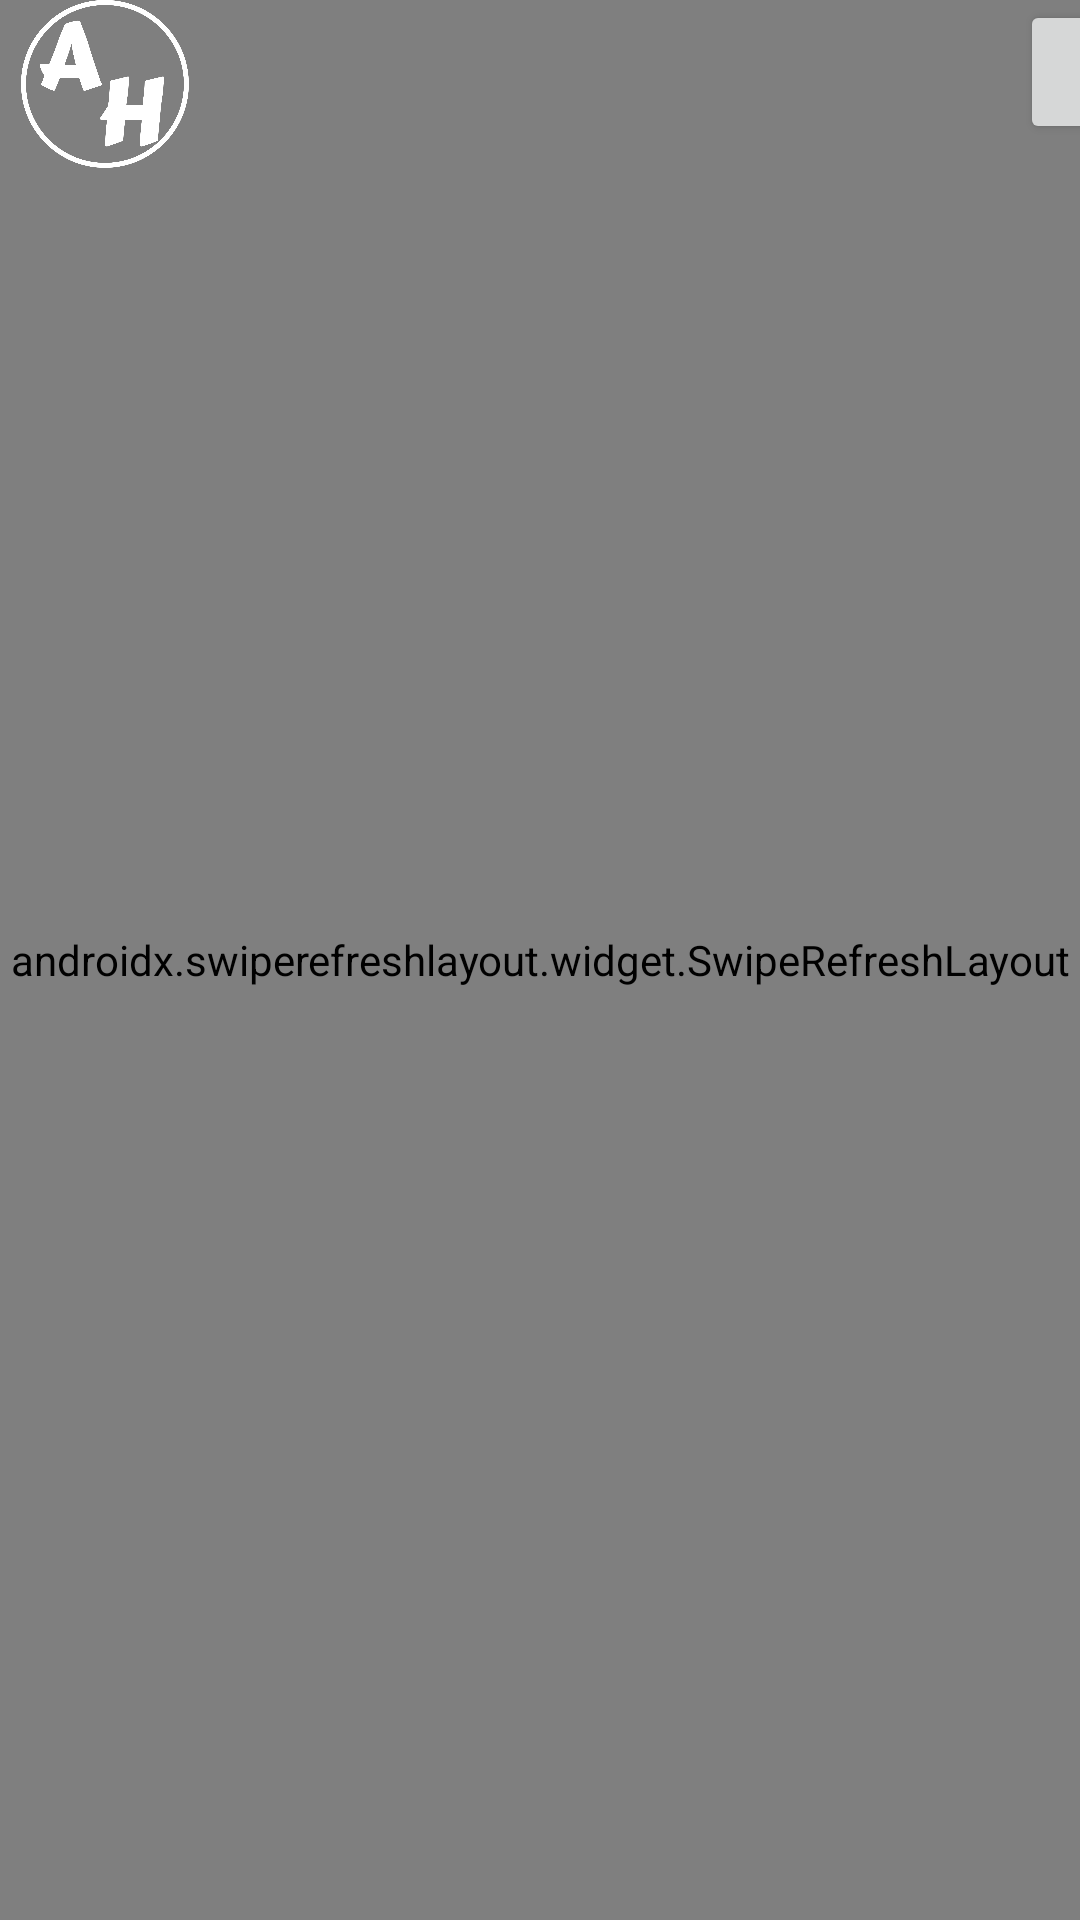

Layout XML and referenced resources for this Android screen:
<!-- AndroidManifest.xml: application theme Theme.AnimeHub -->
<!-- res/layout/fragment_discussion.xml -->
<?xml version="1.0" encoding="utf-8"?>
<FrameLayout xmlns:android="http://schemas.android.com/apk/res/android"
    xmlns:app="http://schemas.android.com/apk/res-auto"
    xmlns:tools="http://schemas.android.com/tools"
    android:layout_width="match_parent"
    android:layout_height="wrap_content"
    android:orientation="vertical"
    android:background="#34374A"
    tools:context=".fragments.Discussion">

    <androidx.swiperefreshlayout.widget.SwipeRefreshLayout
        android:id="@+id/swipeContainer"
        android:layout_width="match_parent"
        android:layout_height="match_parent">

        <LinearLayout
            android:layout_width="match_parent"
            android:layout_height="wrap_content"
            android:orientation="vertical">
            <androidx.appcompat.widget.Toolbar
                android:id="@+id/toolbar"
                android:layout_width="match_parent"
                android:layout_height="wrap_content"
                android:background="#9E96FF"
                android:minHeight="?attr/actionBarSize"
                android:theme="?attr/actionBarTheme">

                <TextView
                    android:id="@+id/toolbarTitle"
                    style="@style/TextAppearance.AppCompat.Widget.ActionBar.Title"
                    android:layout_width="match_parent"
                    android:layout_height="wrap_content"
                    android:layout_centerInParent="true"
                    android:fontFamily="@font/baloo"
                    android:gravity="center"
                    android:text="Discussion"
                    android:textColor="#FFFFFF"
                    android:textSize="30sp" />

            </androidx.appcompat.widget.Toolbar>

            <androidx.recyclerview.widget.RecyclerView
                android:id="@+id/rvPosts"
                android:layout_width="match_parent"
                android:layout_height="match_parent" />
        </LinearLayout>

    </androidx.swiperefreshlayout.widget.SwipeRefreshLayout>

    <Button
        android:id="@+id/btnDiscussion"
        android:layout_width="58dp"
        android:layout_height="wrap_content"
        android:layout_marginLeft="340dp"
        android:layout_marginTop="0dp"
        android:layout_marginRight="5dp"
        app:icon="@drawable/ic_outline_comment_24" />
    <ImageView
        android:id="@+id/imageView2"
        android:layout_width="70dp"
        android:layout_height="56dp"
        android:src="@drawable/anime_hub_logo" />

</FrameLayout>
<!-- resources referenced by this layout -->
<resources>
  <!-- drawable anime_hub_logo: jpg bitmap (drawable, 57590 bytes) -->
  <!-- drawable ic_outline_comment_24 (drawable) -->
  <vector xmlns:android="http://schemas.android.com/apk/res/android"
      android:width="24dp"
      android:height="24dp"
      android:viewportWidth="24"
      android:viewportHeight="24"
      android:tint="?attr/colorControlNormal"
      android:autoMirrored="true">
    <path
        android:fillColor="@android:color/black"
        android:pathData="M21.99,4c0,-1.1 -0.89,-2 -1.99,-2L4,2c-1.1,0 -2,0.9 -2,2v12c0,1.1 0.9,2 2,2h14l4,4 -0.01,-18zM20,4v13.17L18.83,16L4,16L4,4h16zM6,12h12v2L6,14zM6,9h12v2L6,11zM6,6h12v2L6,8z"/>
  </vector>
  <style name="Theme.AnimeHub" parent="Theme.MaterialComponents.DayNight.NoActionBar">
          
          <item name="colorPrimary">@color/purple_500</item>
          <item name="colorPrimaryVariant">@color/purple_700</item>
          <item name="colorOnPrimary">@color/white</item>
          
          <item name="colorSecondary">@color/teal_200</item>
          <item name="colorSecondaryVariant">@color/teal_700</item>
          <item name="colorOnSecondary">@color/black</item>
          
          <item name="android:statusBarColor" tools:targetApi="l">?attr/colorPrimaryVariant</item>
          
      </style>
  <color name="purple_500">#FF6200EE</color>
  <color name="purple_700">#FF3700B3</color>
  <color name="white">#FFFFFFFF</color>
  <color name="teal_200">#FF03DAC5</color>
  <color name="teal_700">#FF018786</color>
  <color name="black">#FF000000</color>
</resources>
